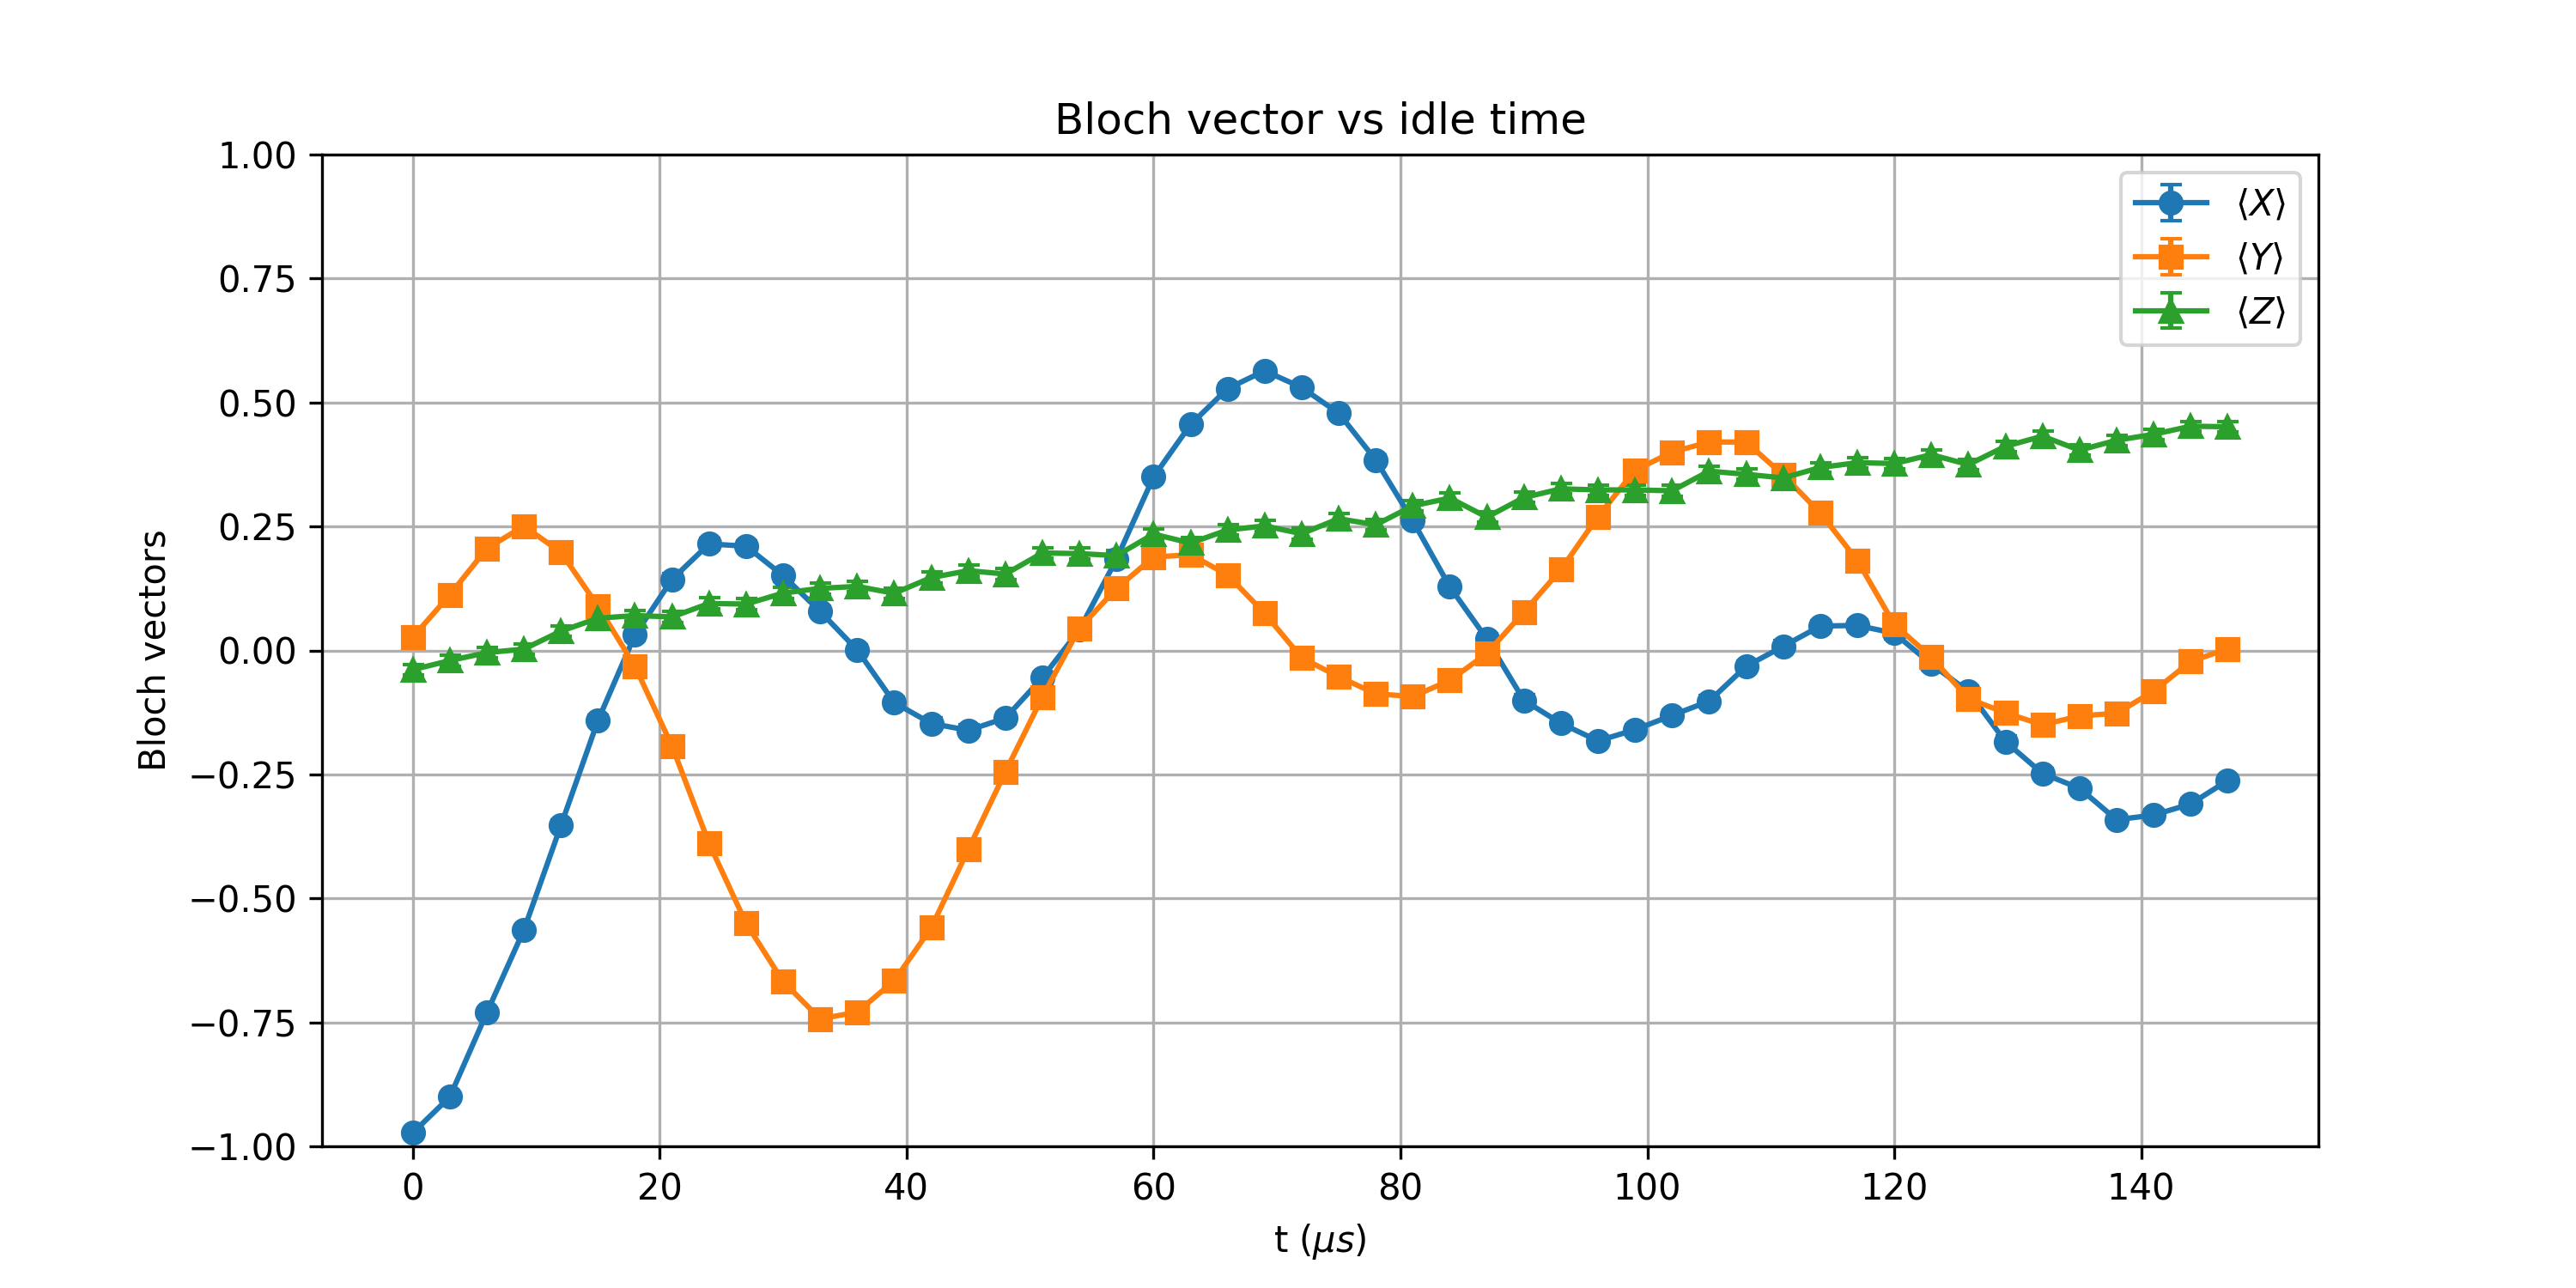

The table this chart was drawn from, first rows:
t_us, X_mean, Y_mean, Z_mean, X_std, Y_std, Z_std
0.0, -0.9729, 0.02661, -0.03882, 0.002555, 0.01104, 0.01104
3, -0.9004, 0.1121, -0.02051, 0.004807, 0.01098, 0.01105
6, -0.7305, 0.2056, -0.004395, 0.007546, 0.01081, 0.01105
9, -0.5637, 0.2507, 0.002686, 0.009126, 0.0107, 0.01105
12, -0.353, 0.198, 0.03882, 0.01034, 0.01083, 0.01104
15, -0.1414, 0.08936, 0.06494, 0.01094, 0.011, 0.01103
18, 0.03125, -0.03198, 0.07031, 0.01104, 0.01104, 0.01102
21.0, 0.1433, -0.1929, 0.06763, 0.01093, 0.01084, 0.01102
24, 0.2148, -0.3892, 0.09473, 0.01079, 0.01018, 0.011
27.0, 0.2102, -0.5503, 0.09351, 0.0108, 0.009225, 0.011
30, 0.1509, -0.6677, 0.1157, 0.01092, 0.008225, 0.01097
33, 0.07861, -0.7429, 0.1252, 0.01101, 0.007396, 0.01096
36, 0.0009766, -0.7295, 0.1292, 0.01105, 0.007557, 0.01096
39.0, -0.1052, -0.666, 0.1152, 0.01099, 0.008242, 0.01097
42.0, -0.1472, -0.5591, 0.147, 0.01093, 0.00916, 0.01093
45, -0.1611, -0.4011, 0.1609, 0.0109, 0.01012, 0.0109
48, -0.1365, -0.2449, 0.1541, 0.01095, 0.01071, 0.01092
51, -0.05493, -0.09375, 0.1965, 0.01103, 0.011, 0.01083
54.0, 0.04175, 0.04492, 0.1953, 0.01104, 0.01104, 0.01084
57, 0.1841, 0.125, 0.1912, 0.01086, 0.01096, 0.01084
60, 0.3499, 0.1882, 0.2346, 0.01035, 0.01085, 0.01074
63.0, 0.4556, 0.1931, 0.2166, 0.009835, 0.01084, 0.01079
66, 0.5281, 0.1523, 0.2429, 0.009382, 0.01092, 0.01072
69.0, 0.564, 0.07471, 0.2512, 0.009124, 0.01102, 0.01069
72, 0.5303, -0.01489, 0.2354, 0.009367, 0.01105, 0.01074
75.0, 0.4785, -0.05298, 0.2656, 0.009701, 0.01103, 0.01065
78.0, 0.384, -0.0874, 0.2534, 0.0102, 0.01101, 0.01069
81, 0.2615, -0.09302, 0.2915, 0.01066, 0.011, 0.01057
84.0, 0.1282, -0.0603, 0.3074, 0.01096, 0.01103, 0.01051
87, 0.02319, -0.006104, 0.2688, 0.01105, 0.01105, 0.01064
90, -0.1006, 0.07764, 0.3083, 0.01099, 0.01102, 0.01051
93.0, -0.147, 0.1631, 0.3259, 0.01093, 0.0109, 0.01045
96, -0.1824, 0.27, 0.3237, 0.01086, 0.01064, 0.01045
99.0, -0.1599, 0.3633, 0.3237, 0.01091, 0.01029, 0.01045
102, -0.1309, 0.3999, 0.322, 0.01095, 0.01013, 0.01046
105, -0.1023, 0.4204, 0.3616, 0.01099, 0.01002, 0.0103
108.0, -0.03198, 0.4202, 0.3552, 0.01104, 0.01003, 0.01033
111, 0.008301, 0.3538, 0.3479, 0.01105, 0.01033, 0.01036
114, 0.04907, 0.2773, 0.3689, 0.01104, 0.01062, 0.01027
117, 0.05054, 0.1816, 0.3787, 0.01103, 0.01086, 0.01023
120, 0.03467, 0.05249, 0.377, 0.01104, 0.01103, 0.01023
123, -0.02759, -0.01367, 0.3948, 0.01104, 0.01105, 0.01015
126.0, -0.08276, -0.09717, 0.3748, 0.01101, 0.011, 0.01024
129.0, -0.1838, -0.1257, 0.4116, 0.01086, 0.01096, 0.01007
132, -0.248, -0.1501, 0.4321, 0.0107, 0.01092, 0.009964
135, -0.2778, -0.1321, 0.4038, 0.01061, 0.01095, 0.01011
138.0, -0.3413, -0.1267, 0.4238, 0.01039, 0.01096, 0.01001
141, -0.332, -0.08228, 0.4358, 0.01042, 0.01101, 0.009944
144, -0.3096, -0.02246, 0.4521, 0.01051, 0.01105, 0.009855
147.0, -0.2625, 0.003418, 0.4512, 0.01066, 0.01105, 0.00986
